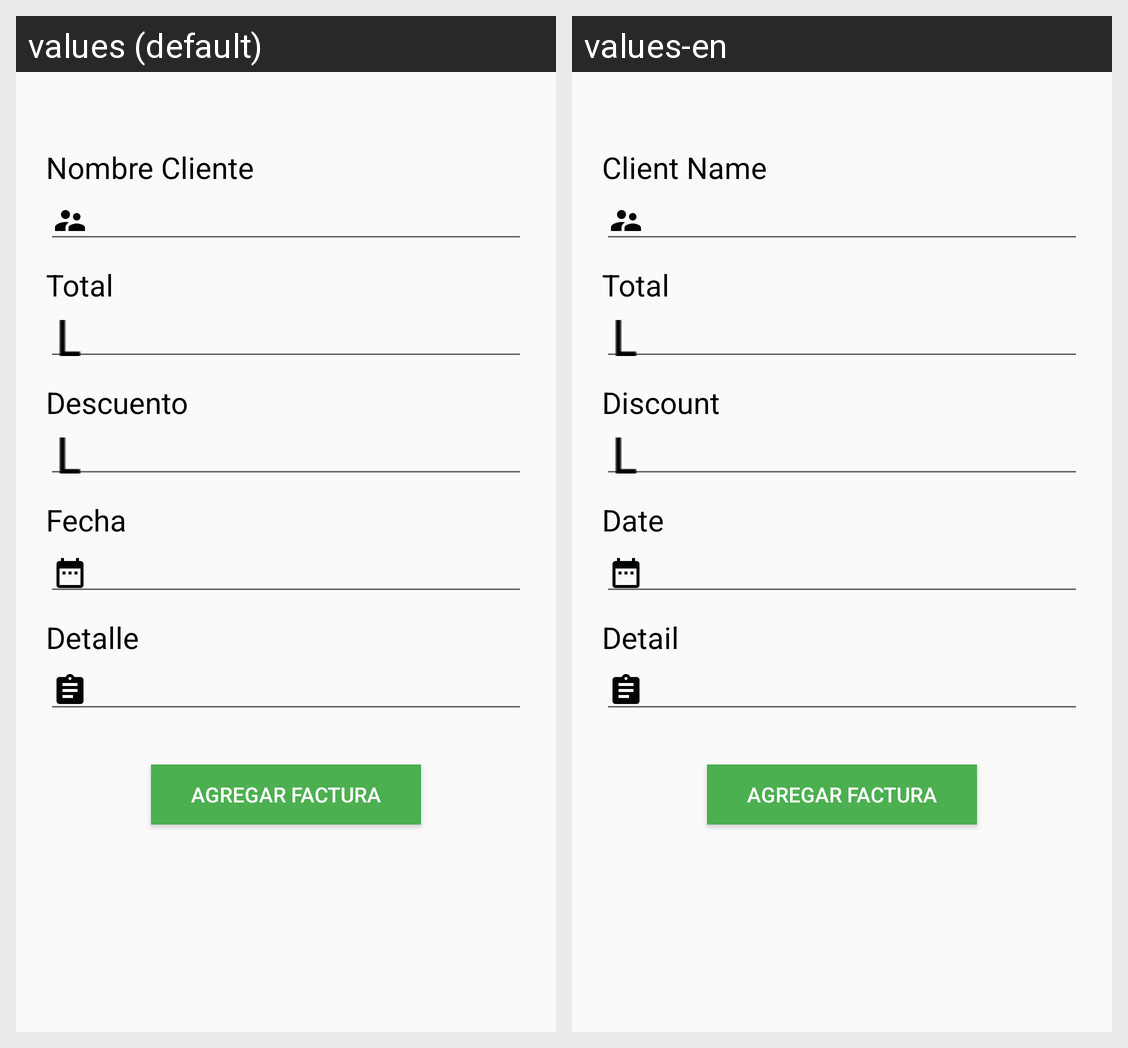

Strings drawn on this Android screen and how each of the app's shown locales translates them:
Android screen res/layout/activity_crear_factura.xml rendered under 2 locales, left to right: values (default), values-en. Device: Nexus 5 (rendered at 1080×1920; each locale shown at half size, 540×960, under a caption strip naming it); theme AppTheme.
Strings drawn on this screen, with the default value and each locale's value (text and hints the layout hard-codes, and strings that could not be matched under every locale, appear in the picture but are not listed):

nombrecli
  values: Nombre Cliente
  values-en: Client Name

totals
  values: Total
  values-en: Total

descuentos
  values: Descuento
  values-en: Discount

fechas
  values: Fecha
  values-en: Date

detalle
  values: Detalle
  values-en: Detail
